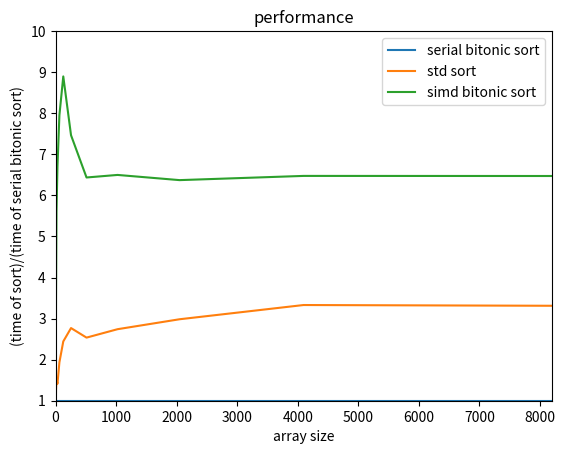

This figure's Python source:
import matplotlib.pyplot as plt
x1=[4,8,16,32,64,128,256,512,1024,2048,4096,8192]
x2=[4,8,16,32,64,128,256,512,1024,2048,4096,8192]
x3=[4,8,16,32,64,128,256,512,1024,2048,4096,8192]

y1=[1.000000,1.000000,1.000000,1.000000,1.000000,1.000000,1.000000,1.000000,1.000000,1.000000, 1.000000, 1.000000]
y2=[0.607537,1.264074,1.515979,1.413981,1.935214,2.443775,2.769266,2.536814,2.741529,2.983705,3.330177,3.312186]
y3=[0.946134,3.520136,5.606564,6.702280,7.952000,8.896952,7.464730,6.435969,6.498083,6.371759,6.474328,6.472033]

plt.ylim(1, 10)
plt.xlim(0, 8192)
# plt.scatter(x1, y1)
# plt.scatter(x2, y2)
# plt.scatter(x3, y3)
plt.plot(x1,y1,label='serial bitonic sort',)
plt.plot(x2,y2,label='std sort')
plt.plot(x3,y3,label='simd bitonic sort')
plt.xlabel('array size')
plt.ylabel('(time of sort)/(time of serial bitonic sort)')
plt.title('performance')
plt.legend()
plt.show()